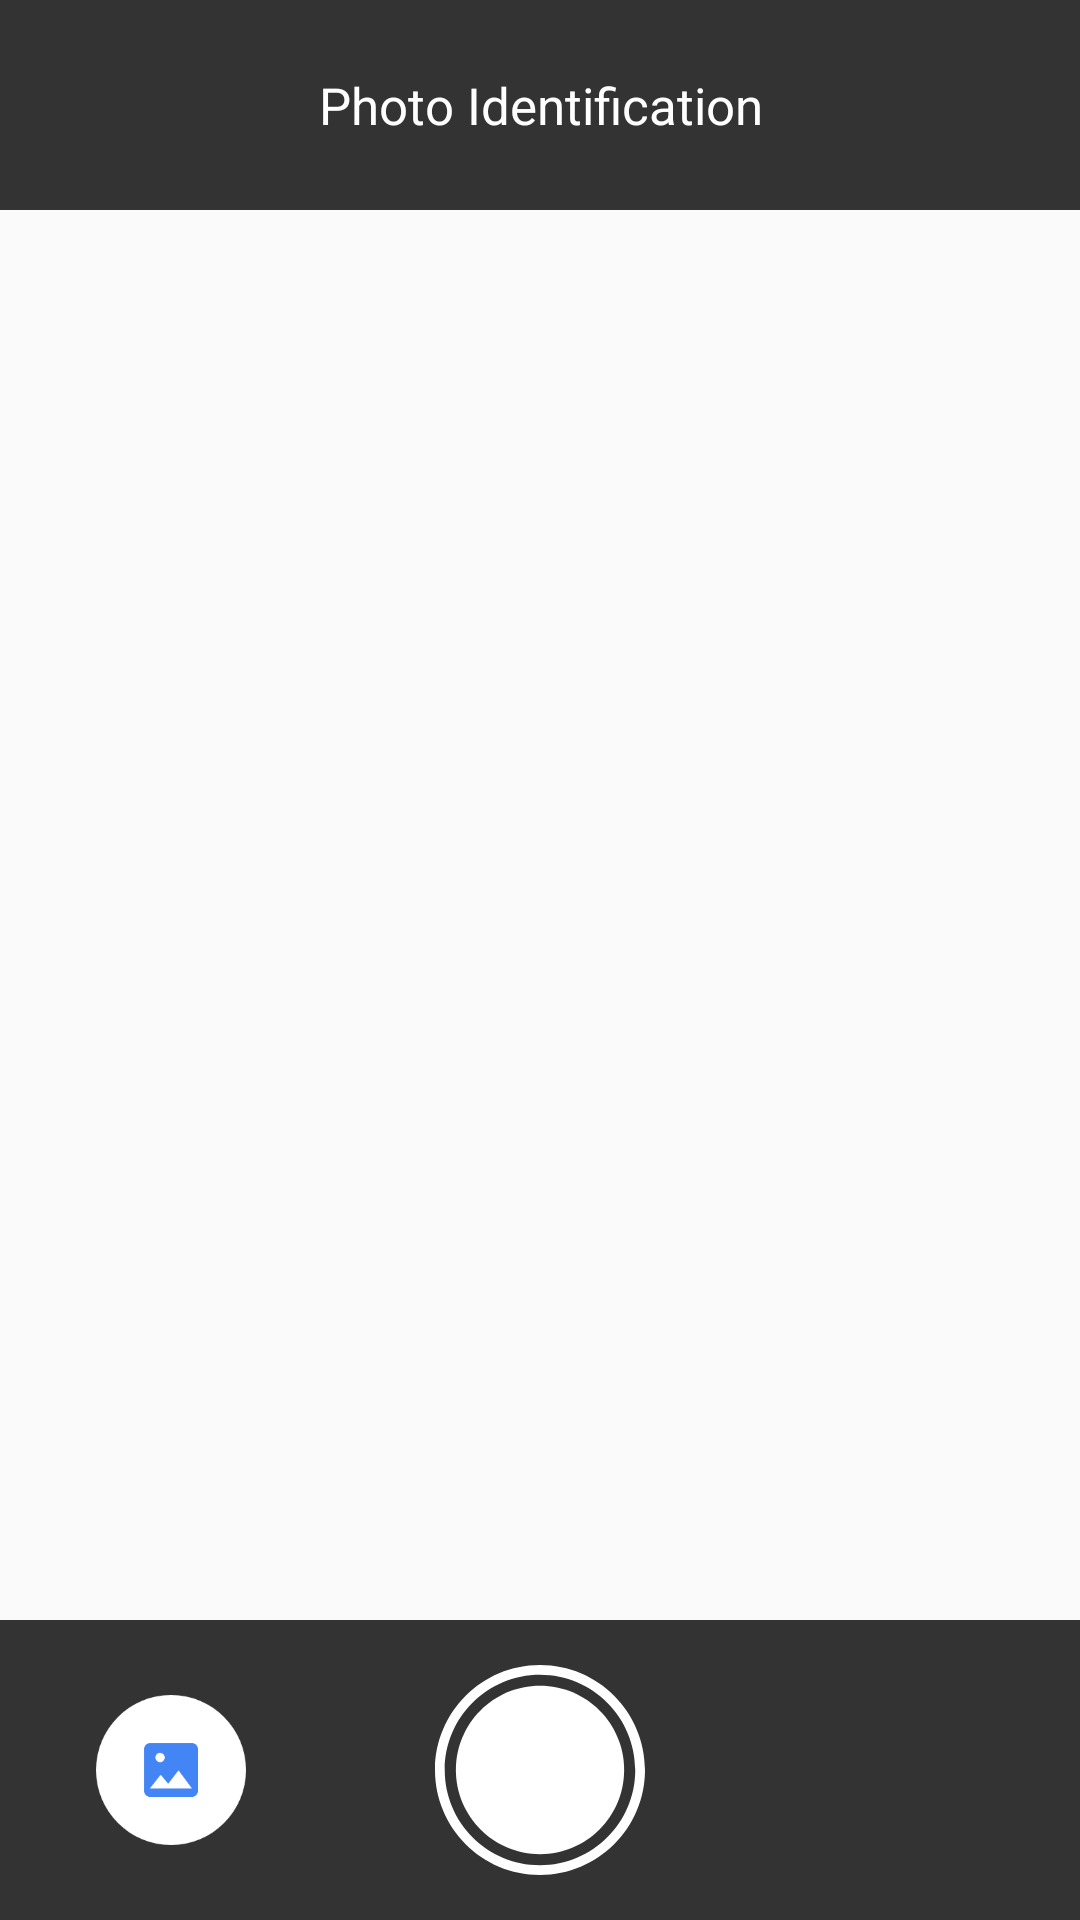

Android layout source for this screen:
<!-- AndroidManifest.xml: activity theme NoActionBarTheme -->
<!-- res/layout/activity_gallery_camera.xml -->
<?xml version="1.0" encoding="utf-8"?>
<androidx.constraintlayout.widget.ConstraintLayout xmlns:android="http://schemas.android.com/apk/res/android"
    xmlns:app="http://schemas.android.com/apk/res-auto"
    xmlns:tools="http://schemas.android.com/tools"
    android:layout_width="match_parent"
    android:layout_height="match_parent"
    tools:context=".GalleryCameraActivity">


    <ImageView
        android:id="@+id/image_preview"
        android:layout_width="match_parent"
        android:layout_height="0dp"
        android:scaleType="fitXY"
        app:layout_constraintEnd_toEndOf="parent"
        app:layout_constraintBottom_toBottomOf="parent"
        app:layout_constraintStart_toStartOf="parent"
        app:layout_constraintTop_toTopOf="parent"
        />
    <TextView
        android:layout_width="match_parent"
        android:layout_height="70dp"
        android:gravity="center"
        android:textSize="17sp"
        android:textColor="@color/white"
        android:text="@string/photo_identification"
        android:background="@color/alphaBlack"
        app:layout_constraintStart_toStartOf="parent"
        app:layout_constraintEnd_toEndOf="parent"
        app:layout_constraintTop_toTopOf="parent"/>

    <ProgressBar
        android:layout_width="wrap_content"
        android:layout_height="wrap_content"
        android:id="@+id/progress_circular"
        android:visibility="gone"
        app:layout_constraintStart_toStartOf="parent"
        app:layout_constraintEnd_toEndOf="parent"
        app:layout_constraintTop_toTopOf="parent"
        app:layout_constraintBottom_toBottomOf="parent"/>
    <TextView
        android:layout_width="wrap_content"
        android:layout_height="wrap_content"
        android:id="@+id/tv_upload_data"
        android:text="@string/uploading_data"
        android:layout_marginTop="5dp"
        android:visibility="gone"
        android:textColor="@color/white"
        android:textSize="17sp"
        app:layout_constraintTop_toBottomOf="@+id/progress_circular"
        app:layout_constraintStart_toStartOf="parent"
        app:layout_constraintEnd_toEndOf="parent"

        />
    <androidx.constraintlayout.widget.ConstraintLayout
        android:layout_width="match_parent"
        android:layout_height="100dp"
        android:background="@color/alphaBlack"
        app:layout_constraintStart_toStartOf="parent"
        app:layout_constraintEnd_toEndOf="parent"
        app:layout_constraintBottom_toBottomOf="parent"
        >
        <ImageView
            android:id="@+id/button_camera"
            android:layout_width="70dp"
            android:layout_height="70dp"
            android:layout_margin="5dp"
            android:src="@drawable/ic_camera_btn"
            app:layout_constraintBottom_toBottomOf="parent"
            app:layout_constraintEnd_toEndOf="parent"
            app:layout_constraintStart_toStartOf="parent"
            app:layout_constraintTop_toTopOf="parent" />

        <ImageView
            android:id="@+id/iv_gallery_picker"
            android:layout_width="50dp"
            android:layout_height="50dp"
            android:layout_marginStart="32dp"
            android:elevation="5dp"
            app:layout_constraintTop_toTopOf="parent"
            android:src="@drawable/ic_gallery_picker"
            app:layout_constraintBottom_toBottomOf="parent"
            app:layout_constraintStart_toStartOf="parent"
             />
    </androidx.constraintlayout.widget.ConstraintLayout>



</androidx.constraintlayout.widget.ConstraintLayout>
<!-- resources referenced by this layout -->
<resources>
  <color name="alphaBlack">#CB000000</color>
  <color name="white">#FFFFFFFF</color>
  <!-- drawable ic_camera_btn (drawable) -->
  <vector xmlns:android="http://schemas.android.com/apk/res/android"
      android:width="48dp"
      android:height="48dp"
      android:viewportWidth="48"
      android:viewportHeight="48">
    <path
        android:pathData="M24,48C10.75,48 0,37.25 0,24S10.75,0 24,0s24,10.75 24,24l0,0C47.99,37.25 37.25,47.99 24,48zM24,2.23C11.98,2.23 2.23,11.98 2.23,24c0,12.02 9.75,21.77 21.77,21.77c12.02,0 21.77,-9.75 21.77,-21.77C45.76,11.98 36.02,2.24 24,2.23z"
        android:fillColor="#ffffff"
        android:fillType="evenOdd"/>
    <path
        android:pathData="M43.23,24c0,10.62 -8.61,19.23 -19.23,19.23C13.38,43.23 4.77,34.62 4.77,24C4.77,13.38 13.38,4.77 24,4.77C34.62,4.77 43.23,13.38 43.23,24C43.23,24 43.23,24 43.23,24z"
        android:fillColor="#ffffff"
        android:fillType="evenOdd"/>
  </vector>
  <!-- drawable ic_gallery_picker (drawable) -->
  <vector xmlns:android="http://schemas.android.com/apk/res/android"
      android:width="48dp"
      android:height="48dp"
      android:viewportWidth="48"
      android:viewportHeight="48" android:autoMirrored="true">
      <path
          android:pathData="M24,24m-24,0a24,24 0,1 1,48 0a24,24 0,1 1,-48 0"
          android:fillColor="#FFFFFF"/>
      <path
          android:pathData="M30.7,15.4H17.3c-1.1,0 -1.9,0.8 -1.9,1.9v0v13.4c0,1.1 0.9,1.9 1.9,1.9c0,0 0,0 0,0h13.4c1.1,0 1.9,-0.9 1.9,-1.9l0,0V17.3C32.6,16.2 31.8,15.4 30.7,15.4zM20.5,18.5c0.8,0 1.5,0.7 1.5,1.5s-0.7,1.5 -1.5,1.5S19,20.8 19,20C19,19.1 19.7,18.5 20.5,18.5C20.5,18.5 20.5,18.5 20.5,18.5L20.5,18.5zM17.3,29.8l3.4,-4.3l2.4,2.9l3.3,-4.3l4.3,5.8H17.3L17.3,29.8z"
          android:fillColor="#4385F5"
          android:fillType="evenOdd"/>
  </vector>
  <string name="photo_identification">Photo Identification</string>
  <string name="uploading_data">Uploading Data</string>
  <style name="NoActionBarTheme" parent="Theme.AppCompat.Light.NoActionBar">
  
      </style>
</resources>
